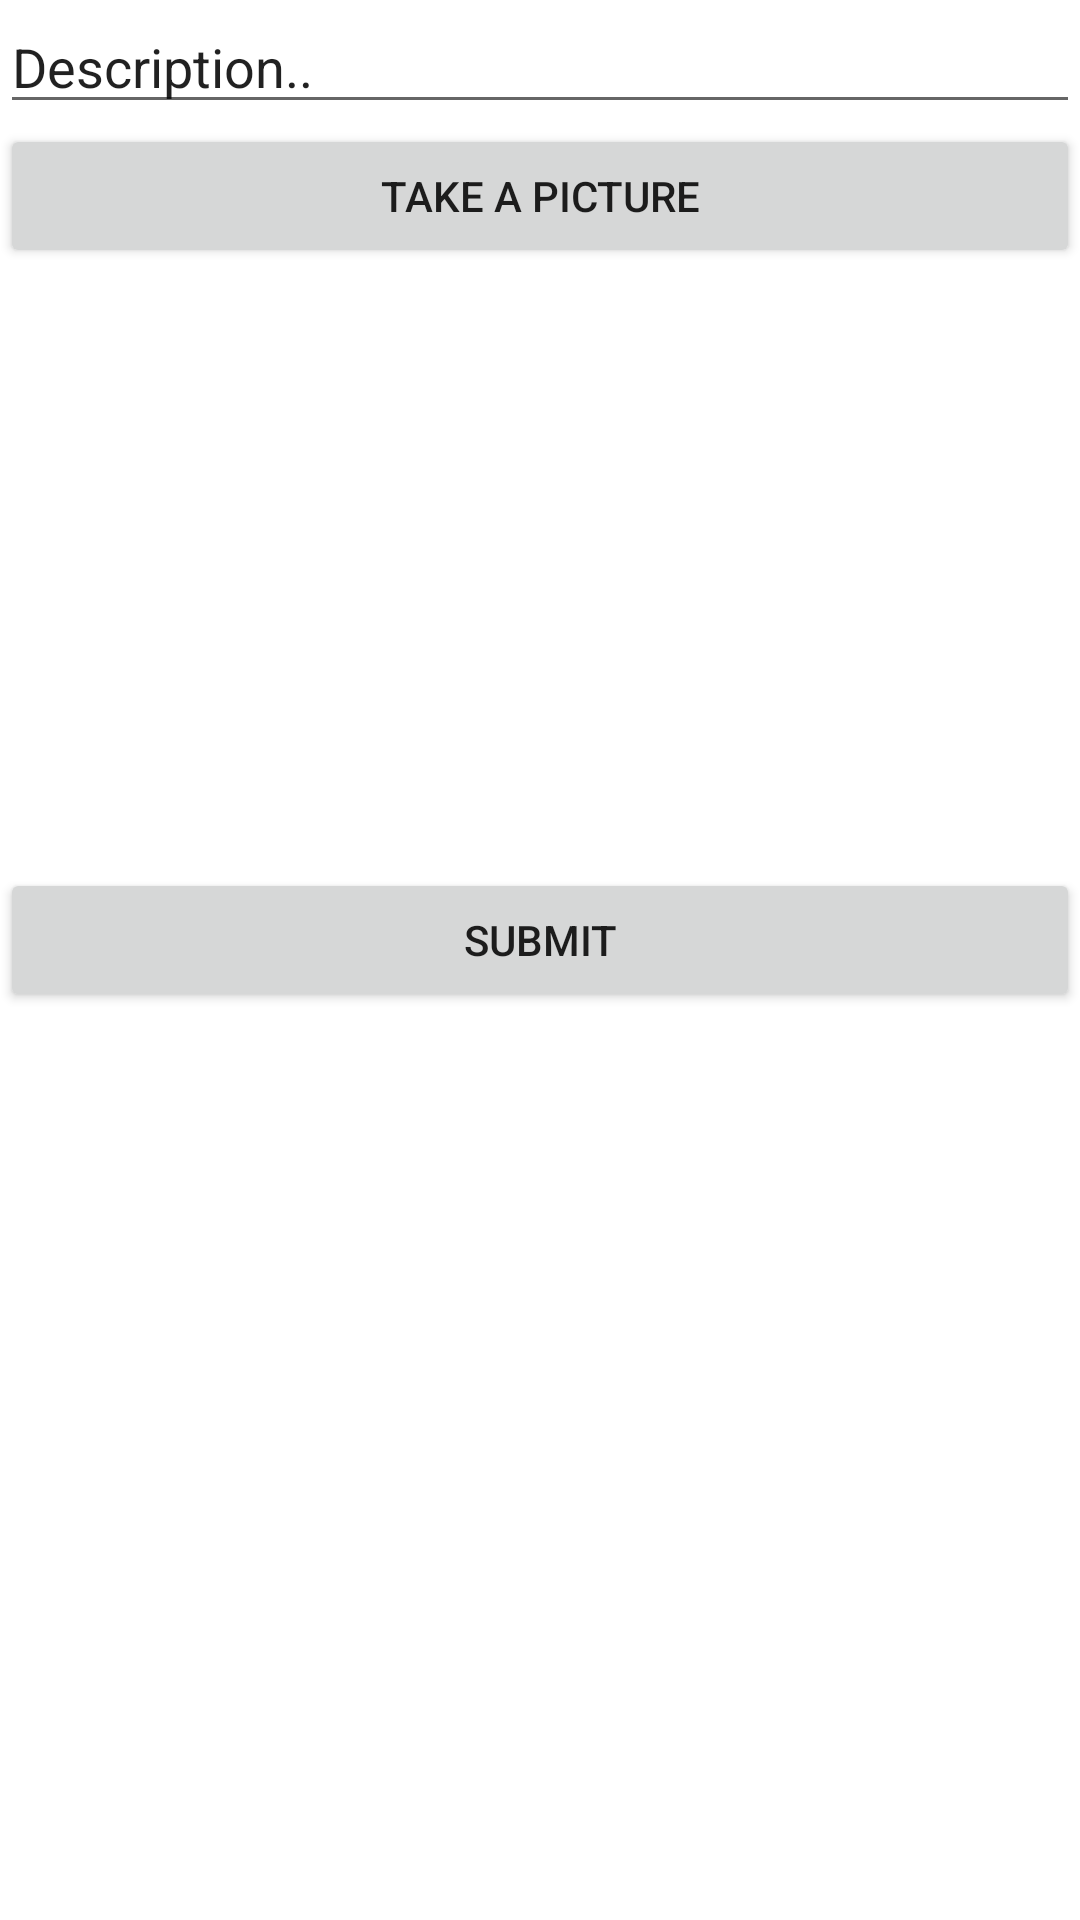

Here is an Android app screen rendered from its layout file. Give the layout XML and the strings, colors and styles it references.
<!-- AndroidManifest.xml: application theme Theme.Partigram -->
<!-- res/layout/fragment_compose.xml -->
<?xml version="1.0" encoding="utf-8"?>
<LinearLayout xmlns:android="http://schemas.android.com/apk/res/android"
    xmlns:tools="http://schemas.android.com/tools"
    android:orientation="vertical"
    android:layout_width="match_parent"
    android:layout_height="match_parent"
    tools:context=".fragments.ComposeFragment">

    <EditText
        android:id="@+id/etDescription"
        android:layout_width="match_parent"
        android:layout_height="wrap_content"
        android:ems="10"
        android:text="Description.." />

    <Button
        android:id="@+id/btnCaptureImage"
        android:layout_width="match_parent"
        android:layout_height="wrap_content"
        android:text="Take a Picture" />

    <ImageView
        android:id="@+id/ivPostImage"
        android:layout_width="match_parent"
        android:layout_height="200dp"
        tools:srcCompat="@tools:sample/avatars" />

    <Button
        android:id="@+id/btnSubmit"
        android:layout_width="match_parent"
        android:layout_height="wrap_content"
        android:text="Submit" />

</LinearLayout>
<!-- resources referenced by this layout -->
<resources>
  <style name="Theme.Partigram" parent="Theme.MaterialComponents.DayNight.DarkActionBar">
          
          <item name="colorPrimary">@color/purple_500</item>
          <item name="colorPrimaryVariant">@color/purple_700</item>
          <item name="colorOnPrimary">@color/white</item>
          
          <item name="colorSecondary">@color/teal_200</item>
          <item name="colorSecondaryVariant">@color/teal_700</item>
          <item name="colorOnSecondary">@color/black</item>
          
          <item name="android:statusBarColor" tools:targetApi="l">?attr/colorPrimaryVariant</item>
          
      </style>
  <!-- not gathered from this repository: default colours our renderer supplied (Android Studio template values) -->
  <color name="purple_500">#FF6200EE</color>
  <color name="purple_700">#FF3700B3</color>
  <color name="teal_200">#FF03DAC5</color>
  <color name="teal_700">#FF018786</color>
  <color name="black">#FF000000</color>
  <color name="white">#FFFFFFFF</color>
</resources>
